Dataset: classification_labels (GitHub, AgiGames/MetalSurface). Classes: bronze, copper, disturb, iron, silver, uncertain.

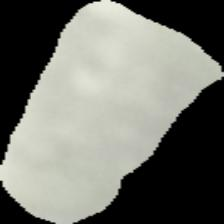
Label: silver

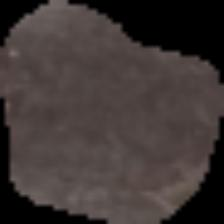
Label: iron

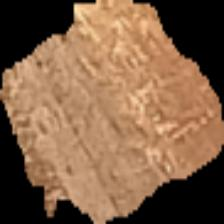
Label: copper

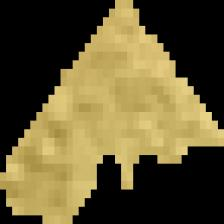
Label: bronze

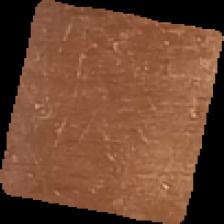
Label: copper

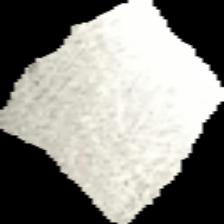
Label: silver
